Run: headless pygame with SDL's dummy video driver; simulated clock (each Clock.tick advances the game by its frame time, no real sleeping); random seed 0; keys injected as events and as key.get_pressed() state; no mouse input.
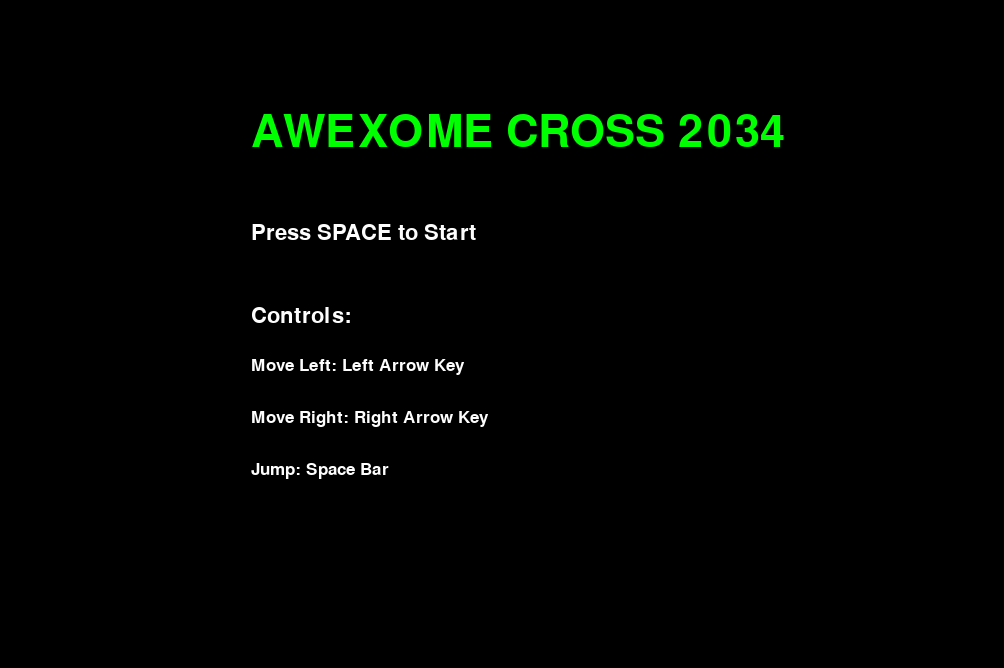
Frame 1 of 1 · flips 1–60 · no input

The pygame program that drew these frames:

import pygame
from pygame.locals import *
import sys

pygame.mixer.pre_init(44100, 16, 2, 4096)
pygame.init()
screen_info = pygame.display.Info()

# Define color
green = (0, 255, 0)
white = (253, 253, 253)
black = (0, 0, 0)

# Initialize constants
SCREEN_WIDTH = screen_info.current_w
SCREEN_HEIGHT = screen_info.current_h

# Create a resizable window
displaysurface = pygame.display.set_mode((SCREEN_WIDTH - 20, SCREEN_HEIGHT - 100), RESIZABLE)
pygame.display.set_caption("Game")


class SplashScreen:
    @staticmethod
    def display_text(text, style, size, color, x, y):
        """Helper function to display text on the screen"""
        font = pygame.font.SysFont(style, size)
        textImg = font.render(text, True, color)
        displaysurface.blit(textImg, (x, y))

    @staticmethod
    def show(current_width, current_height):
        """Display the splash screen content"""
        displaysurface.fill(black)  # Fill the screen with a background color

        # Adjust the font sizes dynamically based on the window height
        title_font_size = current_height // 10
        subtitle_font_size = current_height // 20
        control_font_size = current_height // 25

        # Adjust the y-position to make the text appear higher
        title_y_pos = current_height // 6   # Higher position
        subtitle_y_pos = current_height // 3   # Higher position
        controls_y_start = subtitle_y_pos + current_height // 8   # Higher position

        # Display game title and controls with adjusted positions
        SplashScreen.display_text("AWEXOME CROSS 2034", 'Showcard Gothic', title_font_size, green, current_width // 4, title_y_pos)
        SplashScreen.display_text("Press SPACE to Start", 'Showcard Gothic', subtitle_font_size, white, current_width // 4, subtitle_y_pos)
        SplashScreen.display_text("Controls:", 'Showcard Gothic', subtitle_font_size, white, current_width // 4, controls_y_start)
        SplashScreen.display_text("Move Left: Left Arrow Key", 'Showcard Gothic', control_font_size, white, current_width // 4, controls_y_start + control_font_size * 2)
        SplashScreen.display_text("Move Right: Right Arrow Key", 'Showcard Gothic', control_font_size, white, current_width // 4, controls_y_start + control_font_size * 4)
        SplashScreen.display_text("Jump: Space Bar", 'Showcard Gothic', control_font_size, white, current_width // 4, controls_y_start + control_font_size * 6)

        pygame.display.update()

    @staticmethod
    def run():
        """Combines showing the splash screen and running the event loop in one method"""
        splash_active = True
        current_width, current_height = SCREEN_WIDTH - 20, SCREEN_HEIGHT - 100
        while splash_active:
            SplashScreen.show(current_width, current_height)
            for event in pygame.event.get():
                if event.type == QUIT:
                    pygame.quit()
                    sys.exit()
                if event.type == VIDEORESIZE:
                    current_width, current_height = event.w, event.h
                    displaysurface = pygame.display.set_mode((current_width, current_height), RESIZABLE)  # Resize window
                if event.type == pygame.KEYDOWN:
                    if event.key == pygame.K_SPACE:  # Start the game when space is pressed
                        splash_active = False

SplashScreen.run()
